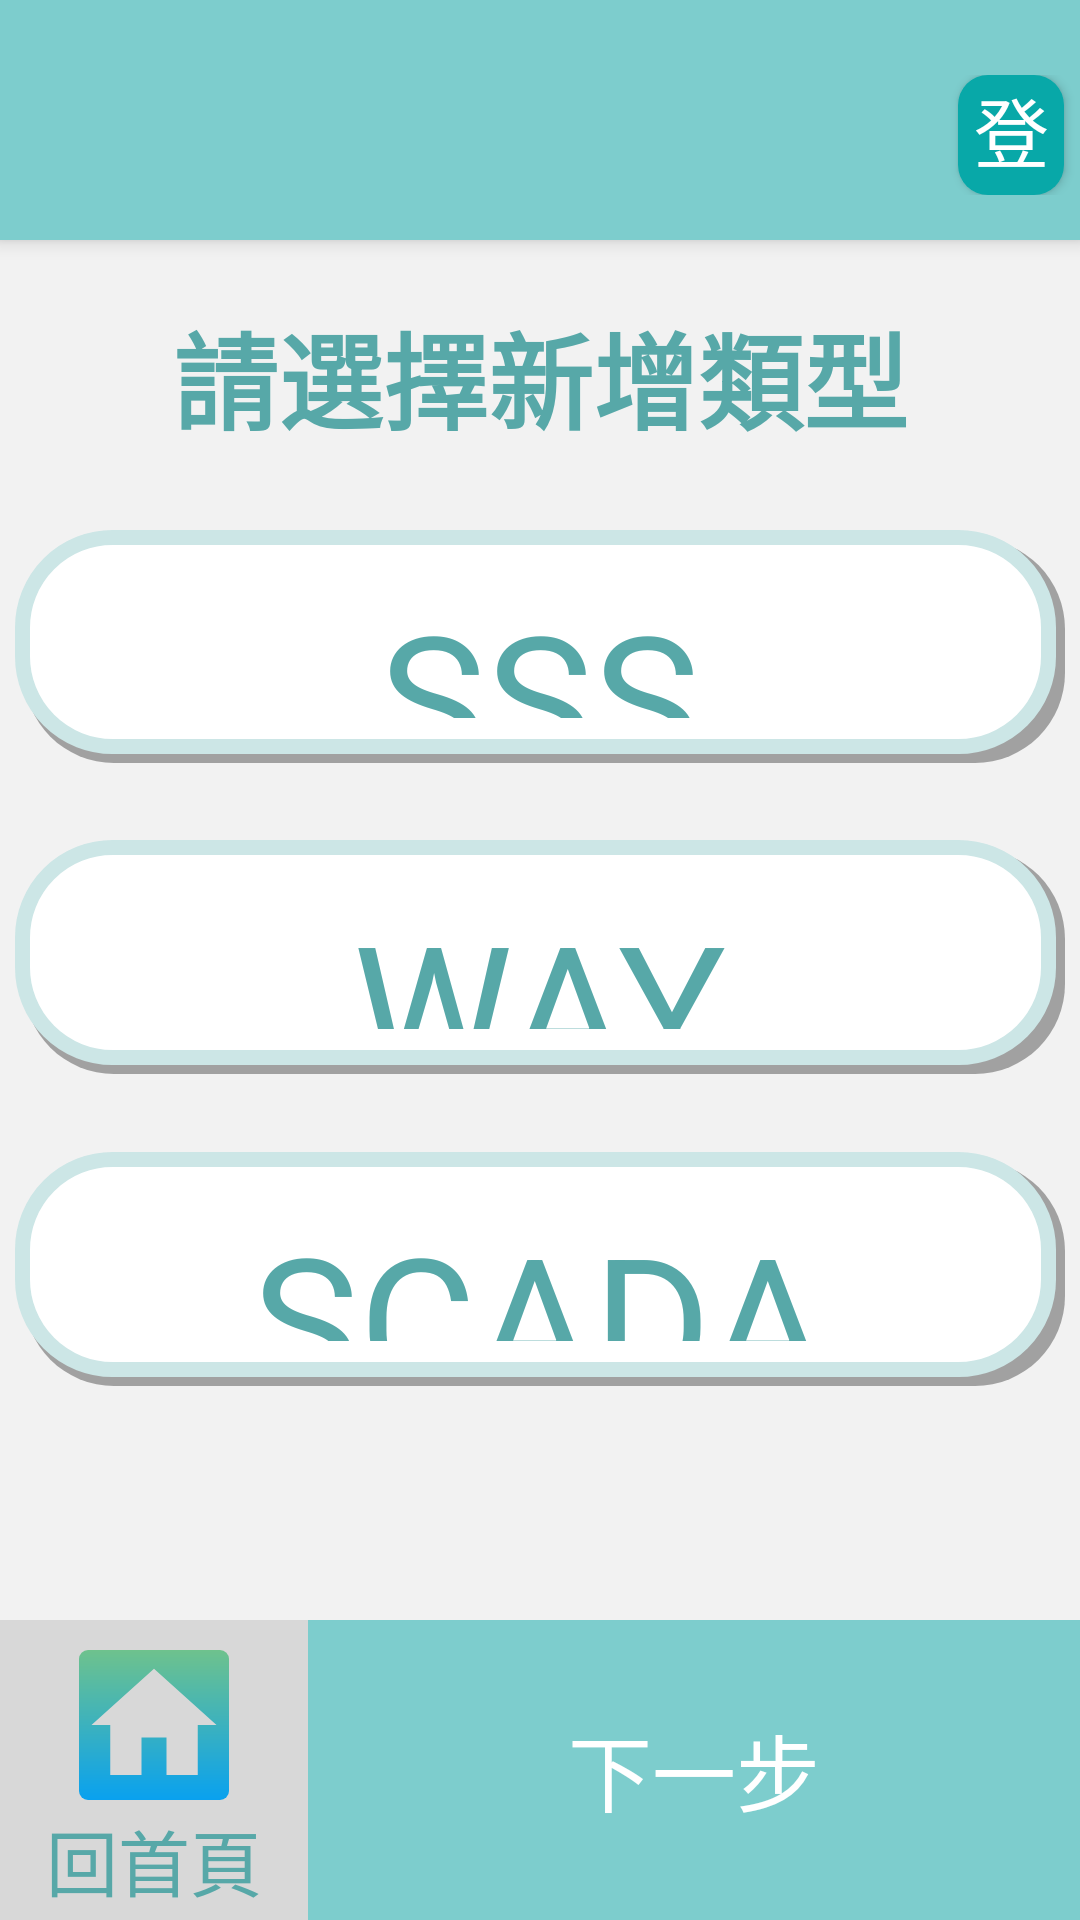

Android layout source for this screen:
<!-- AndroidManifest.xml: application theme Theme.NoActionBar -->
<!-- res/layout/activity_new.xml -->
<?xml version="1.0" encoding="utf-8"?>
<androidx.constraintlayout.widget.ConstraintLayout xmlns:android="http://schemas.android.com/apk/res/android"
    xmlns:app="http://schemas.android.com/apk/res-auto"
    xmlns:tools="http://schemas.android.com/tools"
    android:layout_width="match_parent"
    android:layout_height="match_parent"
    android:background="@color/background_gray"
    tools:context=".post_activities.NewActivity">

    <LinearLayout
        android:id="@+id/newLinearLayout"
        android:layout_width="match_parent"
        android:layout_height="0dp"
        android:orientation="vertical"
        app:layout_constraintBottom_toTopOf="@+id/linearLayout3"
        app:layout_constraintEnd_toEndOf="parent"
        app:layout_constraintStart_toStartOf="parent"
        app:layout_constraintTop_toTopOf="parent">

        <androidx.appcompat.widget.Toolbar
            android:id="@+id/newToolbar"
            android:layout_width="match_parent"
            android:layout_height="80dp"
            android:background="@color/theme_teal"
            android:elevation="4dp"
            app:buttonGravity="center_vertical" >

            <LinearLayout
                android:layout_width="match_parent"
                android:layout_height="match_parent"
                android:layout_marginStart="35dp"
                android:layout_marginTop="25dp"
                android:layout_marginBottom="15dp"
                android:orientation="horizontal">

                <Space
                    android:layout_width="wrap_content"
                    android:layout_height="wrap_content"
                    android:layout_weight="0.5" />

                <Spinner
                    android:id="@+id/spnIdNewBase"
                    android:layout_width="0dp"
                    android:layout_height="match_parent"
                    android:layout_gravity="center"
                    android:layout_weight="0.6"
                    android:background="@drawable/base_background"
                    android:contentDescription="base_select"
                    android:minWidth="48dp"
                    tools:ignore="TouchTargetSizeCheck" />

                <Space
                    android:layout_width="wrap_content"
                    android:layout_height="wrap_content"
                    android:layout_weight="0.5" />

                <Button
                    android:id="@+id/btIdNewLogin"
                    android:layout_width="0dp"
                    android:layout_height="match_parent"
                    android:layout_gravity="end"
                    android:layout_marginRight="5dp"
                    android:layout_weight="0.2"
                    android:background="@drawable/loginbtn_background"
                    android:text="@string/main_logout"
                    android:textColor="@color/white"
                    android:textSize="25sp"
                    tools:ignore="TouchTargetSizeCheck" />
            </LinearLayout>
        </androidx.appcompat.widget.Toolbar>

        <TextView
            android:id="@+id/tvIdNewTxt"
            android:layout_width="match_parent"
            android:layout_height="wrap_content"
            android:layout_marginTop="20dp"
            android:gravity="center"
            android:text="@string/new_select"
            android:textColor="@color/text_color"
            android:textSize="35sp"
            android:textStyle="bold"
            tools:layout_editor_absoluteX="396dp"
            tools:layout_editor_absoluteY="96dp" />

        <RadioGroup
            android:id="@+id/rgIdNewType"
            android:layout_width="match_parent"
            android:layout_height="match_parent">

            <Space
                android:layout_width="match_parent"
                android:layout_height="wrap_content"
                android:layout_weight="0.1" />

            <RadioButton
                android:id="@+id/rbIdSss"
                android:layout_width="350dp"
                android:layout_height="0dp"
                android:layout_gravity="center_horizontal"
                android:layout_weight="0.3"
                android:background="@drawable/radiobtn_type_selector"
                android:button="@android:color/transparent"
                android:gravity="center"
                android:minHeight="48dp"
                android:text="@string/main_sss"
                android:textColor="@color/text_color"
                android:textSize="60sp"
                android:textStyle="normal" />

            <Space
                android:layout_width="match_parent"
                android:layout_height="wrap_content"
                android:layout_weight="0.1" />

            <RadioButton
                android:id="@+id/rbIdWay"
                android:layout_width="350dp"
                android:layout_height="0dp"
                android:layout_gravity="center_horizontal"
                android:layout_weight="0.3"
                android:background="@drawable/radiobtn_type_selector"
                android:button="@android:color/transparent"
                android:gravity="center|center_horizontal"
                android:minHeight="48dp"
                android:text="@string/main_way"
                android:textColor="@color/text_color"
                android:textSize="60sp"
                android:textStyle="normal" />

            <Space
                android:layout_width="match_parent"
                android:layout_height="wrap_content"
                android:layout_weight="0.1" />

            <RadioButton
                android:id="@+id/rbIdScada"
                android:layout_width="350dp"
                android:layout_height="0dp"
                android:layout_gravity="center_horizontal"
                android:layout_weight="0.3"
                android:background="@drawable/radiobtn_type_selector"
                android:button="@android:color/transparent"
                android:gravity="center|center_horizontal"
                android:minHeight="48dp"
                android:text="@string/main_scada"
                android:textColor="@color/text_color"
                android:textSize="60sp"
                android:textStyle="normal" />

            <Space
                android:layout_width="match_parent"
                android:layout_height="wrap_content"
                android:layout_weight="0.3" />

        </RadioGroup>

    </LinearLayout>

    <LinearLayout
        android:id="@+id/linearLayout3"
        android:layout_width="0dp"
        android:layout_height="wrap_content"
        android:orientation="horizontal"
        app:layout_constraintBottom_toBottomOf="parent"
        app:layout_constraintEnd_toEndOf="parent"
        app:layout_constraintStart_toStartOf="parent">

        <Button
            android:id="@+id/btIdNewBackHome"
            android:layout_width="0dp"
            android:layout_height="100dp"
            android:layout_gravity="center"
            android:layout_weight="2"
            android:background="@color/gray"
            android:drawableTop="@drawable/homebtn_background"
            android:paddingTop="10dp"
            android:text="@string/post_backhome"
            android:textColor="@color/text_color"
            android:textSize="24sp"
            tools:ignore="TextContrastCheck"/>

        <Button
            android:id="@+id/btIdNewNext"
            android:layout_width="0dp"
            android:layout_height="100dp"
            android:layout_gravity="center"
            android:layout_weight="5"
            android:background="@color/theme_teal"
            android:text="@string/post_next"
            android:textColor="@color/white"
            android:textSize="28sp"
            tools:ignore="TextContrastCheck"/>
    </LinearLayout>

</androidx.constraintlayout.widget.ConstraintLayout>
<!-- resources referenced by this layout -->
<resources>
  <color name="background_gray">#f2f2f2</color>
  <color name="gray">#d8d8d8</color>
  <color name="text_color">#57a8a8</color>
  <color name="theme_teal">#7dcdcd</color>
  <color name="white">#FFFFFFFF</color>
  <!-- drawable base_background (drawable) -->
  <?xml version="1.0" encoding="utf-8"?>
  <layer-list xmlns:android="http://schemas.android.com/apk/res/android" >
      <item>
          <shape>
  
              <corners android:radius="10dp" />
              <solid android:color="@color/more_info" />
          </shape>
  
      </item>
      <item
          android:gravity="right|center_vertical"
          android:drawable="@drawable/ic_arrow_white"/>
  
  </layer-list>
  <!-- drawable homebtn_background (drawable) -->
  <?xml version="1.0" encoding="utf-8"?>
  <layer-list xmlns:android="http://schemas.android.com/apk/res/android">
      <item
          android:gravity="center">
          <shape
              android:shape="rectangle">
              <gradient
                  android:angle="270"
                  android:startColor="#6ec28d"
                  android:endColor="#09a1ef"/>
              <corners
                  android:radius="3dp"/>
          </shape>
      </item>
      <item
          android:gravity="center"
          android:drawable="@drawable/ic_home_1"/>
  </layer-list>
  <!-- drawable loginbtn_background (drawable) -->
  <?xml version="1.0" encoding="utf-8"?>
  <layer-list xmlns:android="http://schemas.android.com/apk/res/android">
      <item>
          <shape
              android:shape="rectangle">
              
              <solid
                  android:color="@color/more_info"/>
              
              <corners
                  android:radius="10dp"/>
          </shape>
      </item>
  </layer-list>
  <!-- drawable radiobtn_type_selector (drawable) -->
  <?xml version="1.0" encoding="utf-8"?>
  <selector xmlns:android="http://schemas.android.com/apk/res/android">
      <item android:drawable="@drawable/radiobtn_type_checked" android:state_checked="true"/>
      <item android:drawable="@drawable/teal_border_shade" android:state_checked="false"/>
  </selector>
  <string name="main_logout">登出</string>
  <string name="main_scada">SCADA</string>
  <string name="main_sss">SSS</string>
  <string name="main_way">WAY</string>
  <string name="new_select">請選擇新增類型</string>
  <string name="post_backhome">回首頁</string>
  <string name="post_next">下一步</string>
  <style name="Theme.NoActionBar" parent="Theme.AppCompat.DayNight.NoActionBar">
          <item name="windowNoTitle">true</item>
          <item name="windowActionBar">false</item>
          <item name="android:windowFullscreen">true</item>
  
      </style>
  <color name="more_info">#08a8a8</color>
  <!-- drawable ic_home_1 (drawable) -->
  <vector android:height="50dp" android:tint="#D8D8D8"
      android:viewportHeight="24" android:viewportWidth="24"
      android:width="50dp" xmlns:android="http://schemas.android.com/apk/res/android">
      <path android:fillColor="@android:color/white" android:pathData="M10,20v-6h4v6h5v-8h3L12,3 2,12h3v8z"/>
  </vector>
  <color name="teal_200">#cce6e6</color>
</resources>
